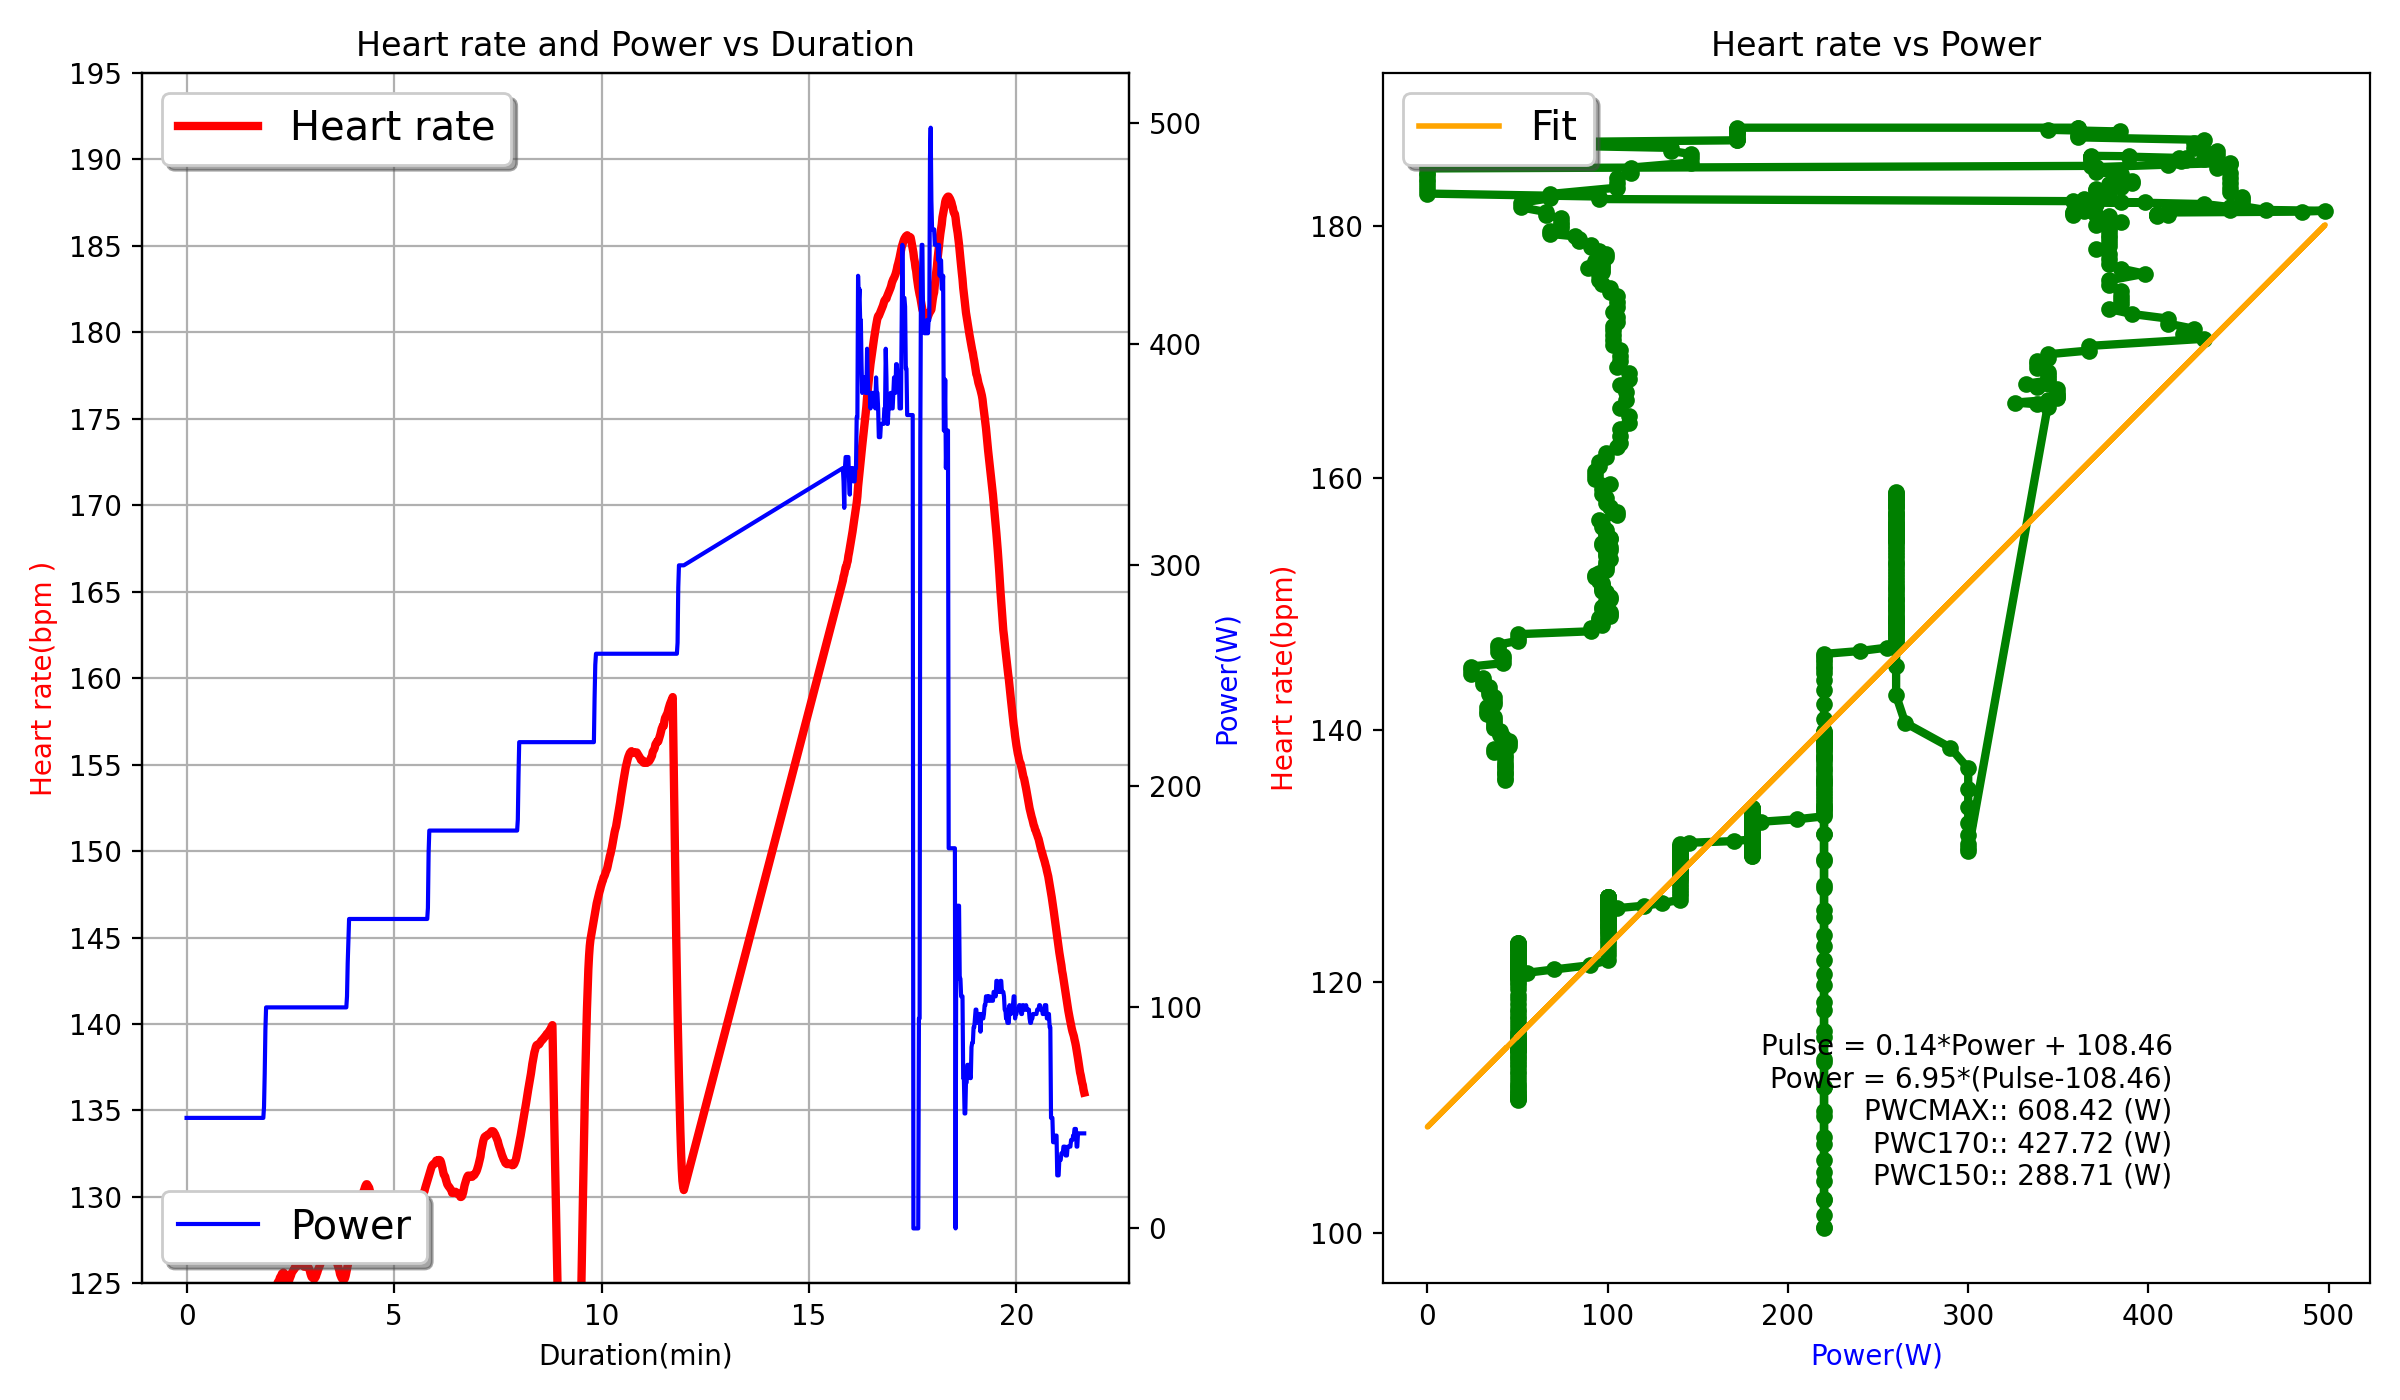

Values plotted in this chart, from the file beside it:
Date, Latitude, Longitude, Altitude, Distance, Speed, Heart rate, Power, Cadence
2024-01-06 16:40:45, , , , 0, 0.0, 110, 0, 0
2024-01-06 16:40:45, , , , 0, 0.0, 113, 0, 67
2024-01-06 16:40:46, , , , 0, 0.0, 113, 0, 67
2024-01-06 16:40:47, , , , 0, 0.0, 111, 0, 68
2024-01-06 16:40:48, , , , 0, 0.0, 110, 0, 68
2024-01-06 16:40:49, , , , 0, 1.3, 110, 15, 67
2024-01-06 16:40:50, , , , 0, 1.7, 110, 25, 67
2024-01-06 16:40:51, , , , 1, 2.0, 110, 35, 65
2024-01-06 16:40:52, , , , 2, 4.9, 110, 50, 71
2024-01-06 16:40:53, , , , 4, 6.0, 109, 50, 71
2024-01-06 16:40:54, , , , 6, 6.8, 107, 50, 72
2024-01-06 16:40:55, , , , 8, 7.6, 107, 50, 72
2024-01-06 16:40:56, , , , 10, 8.2, 107, 50, 72
2024-01-06 16:40:57, , , , 13, 8.8, 108, 50, 72
2024-01-06 16:40:58, , , , 15, 9.3, 108, 50, 72
2024-01-06 16:40:59, , , , 18, 9.8, 108, 50, 71
2024-01-06 16:41:00, , , , 21, 10.2, 108, 50, 71
2024-01-06 16:41:01, , , , 24, 10.6, 110, 50, 73
2024-01-06 16:41:02, , , , 27, 11.0, 109, 50, 72
2024-01-06 16:41:03, , , , 30, 11.4, 110, 50, 72
2024-01-06 16:41:04, , , , 33, 11.7, 109, 50, 72
2024-01-06 16:41:05, , , , 36, 12.0, 111, 50, 72
2024-01-06 16:41:06, , , , 40, 12.3, 112, 50, 73
2024-01-06 16:41:07, , , , 43, 12.6, 113, 50, 75
2024-01-06 16:41:08, , , , 47, 12.9, 114, 50, 75
2024-01-06 16:41:09, , , , 51, 13.1, 113, 50, 74
2024-01-06 16:41:10, , , , 54, 13.4, 114, 50, 77
2024-01-06 16:41:11, , , , 58, 13.6, 114, 50, 77
2024-01-06 16:41:12, , , , 62, 13.8, 114, 50, 75
2024-01-06 16:41:13, , , , 66, 14.1, 115, 50, 75
2024-01-06 16:41:14, , , , 70, 14.3, 114, 50, 77
2024-01-06 16:41:15, , , , 74, 14.5, 114, 50, 73
2024-01-06 16:41:16, , , , 78, 14.6, 115, 50, 73
2024-01-06 16:41:17, , , , 82, 14.8, 115, 50, 77
2024-01-06 16:41:18, , , , 86, 15.0, 115, 50, 77
2024-01-06 16:41:19, , , , 90, 15.1, 115, 50, 77
2024-01-06 16:41:20, , , , 95, 15.3, 115, 50, 76
2024-01-06 16:41:21, , , , 99, 15.5, 115, 50, 76
2024-01-06 16:41:22, , , , 103, 15.6, 116, 50, 76
2024-01-06 16:41:23, , , , 108, 15.7, 116, 50, 75
2024-01-06 16:41:24, , , , 112, 15.9, 116, 50, 75
2024-01-06 16:41:25, , , , 116, 16.0, 116, 50, 77
2024-01-06 16:41:26, , , , 121, 16.1, 116, 50, 79
2024-01-06 16:41:27, , , , 125, 16.2, 116, 50, 79
2024-01-06 16:41:28, , , , 130, 16.3, 115, 50, 78
2024-01-06 16:41:29, , , , 135, 16.4, 115, 50, 79
2024-01-06 16:41:30, , , , 139, 16.5, 116, 50, 79
2024-01-06 16:41:31, , , , 144, 16.6, 116, 50, 77
2024-01-06 16:41:32, , , , 148, 16.7, 116, 50, 77
2024-01-06 16:41:33, , , , 153, 16.8, 116, 50, 77
2024-01-06 16:41:34, , , , 158, 16.9, 116, 50, 78
2024-01-06 16:41:35, , , , 163, 17.0, 115, 50, 77
2024-01-06 16:41:36, , , , 167, 17.1, 114, 50, 77
2024-01-06 16:41:37, , , , 172, 17.2, 114, 50, 77
2024-01-06 16:41:38, , , , 177, 17.2, 111, 50, 77
2024-01-06 16:41:39, , , , 182, 17.3, 113, 50, 77
2024-01-06 16:41:40, , , , 186, 17.4, 113, 50, 77
2024-01-06 16:41:41, , , , 191, 17.4, 114, 50, 77
2024-01-06 16:41:42, , , , 196, 17.5, 114, 50, 76
2024-01-06 16:41:43, , , , 201, 17.6, 114, 50, 77
... 1,269 more rows
